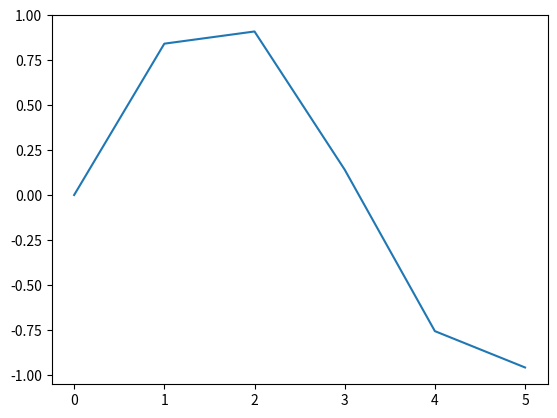

Python code for this plot:
import numpy as np
import matplotlib.pyplot as plt 
x = np.arange(0,6,1)

print(x)
y = np.sin(x)

plt.plot(x,y)
plt.show()